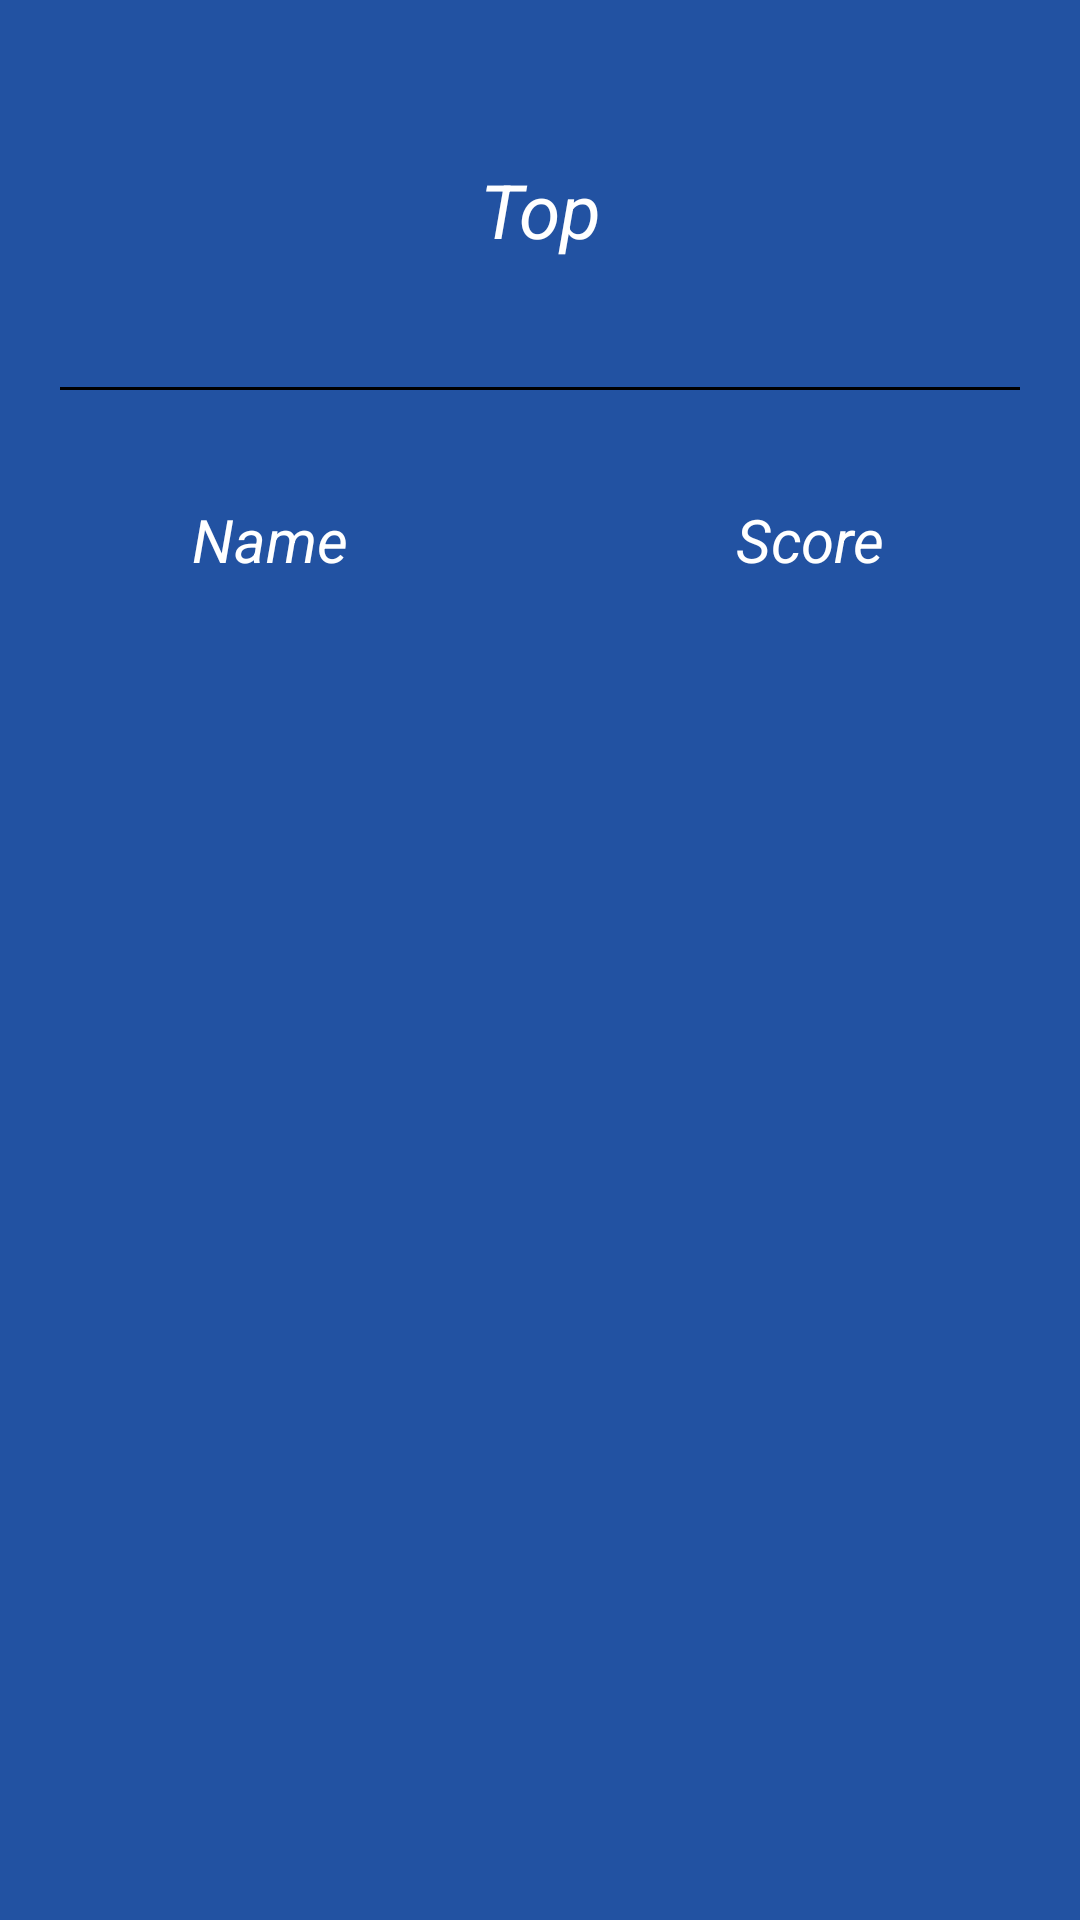

This screen was rendered from an Android layout file. Write that file and the resources it references.
<!-- AndroidManifest.xml: application theme AppTheme -->
<!-- res/layout/fragment_top.xml -->
<?xml version="1.0" encoding="utf-8"?>
<RelativeLayout
    xmlns:android="http://schemas.android.com/apk/res/android"
    xmlns:tools="http://schemas.android.com/tools"
    android:layout_width="match_parent"
    android:layout_height="match_parent">

    <RelativeLayout
        android:layout_width="match_parent"
        android:layout_height="match_parent"
        android:background="@color/colorPrimary"
        tools:context=".TopFragment">

        <Button
            android:id="@+id/btn_Back"
            android:layout_width="30dp"
            android:layout_height="30dp"
            android:background="@drawable/back_arrow"
            android:layout_marginLeft="20dp"
            android:layout_marginTop="10dp"
            />
        <TextView
            android:id="@+id/message"
            android:layout_width="match_parent"
            android:layout_height="60dp"
            android:layout_below="@+id/btn_Back"
            android:layout_marginLeft="30dp"
            android:layout_marginRight="30dp"
            android:layout_marginBottom="30dp"
            android:gravity="center"
            android:text="Top"
            android:textStyle="italic"
            android:textColor="@android:color/white"
            android:textSize="25sp" />

        <View
            android:layout_width="fill_parent"
            android:layout_height="1dp"
            android:background="#000000"
            android:layout_above="@+id/playerInfo"
            android:layout_marginStart="20dp"
            android:layout_marginEnd="20dp"/>

        <LinearLayout
            android:layout_width="match_parent"
            android:layout_height="wrap_content"
            android:layout_below="@+id/message"
            android:id="@+id/playerInfo">

            <TextView
            android:id="@+id/playerName"
            android:layout_width="0dp"
            android:layout_weight="1"
            android:layout_height="match_parent"
            android:text="Name"
            android:textSize="20sp"
            android:gravity="center"
            android:textColor="@android:color/white"
            android:padding="20dp"
            android:textStyle="italic"/>

            <TextView
                android:id="@+id/playerScore"
                android:layout_width="0dp"
                android:layout_weight="1"
                android:layout_height="100dp"
                android:layout_alignRight="@+id/playerScore"
                android:text="Score"
                android:textSize="20dp"
                android:gravity="center"
                android:textColor="@android:color/white"
                android:textStyle="italic"
                />
        </LinearLayout>

        <androidx.recyclerview.widget.RecyclerView
            android:layout_width="match_parent"
            android:layout_height="600dp"
            android:layout_below="@+id/playerInfo"
            android:layout_marginTop="0dp"
            android:id="@+id/recycleView"
            android:paddingStart="20dp"
            android:paddingEnd="20dp"
            />
    </RelativeLayout>

    </RelativeLayout>
<!-- resources referenced by this layout -->
<resources>
  <color name="colorPrimary">#2252A2</color>
  <style name="AppTheme" parent="Theme.AppCompat.Light.DarkActionBar">
          
          <item name="colorPrimary">@color/colorPrimary</item>
          <item name="colorPrimaryDark">@color/colorPrimaryDark</item>
          <item name="colorAccent">@color/colorAccent</item>
      </style>
  <color name="colorPrimaryDark">#0E18B1</color>
  <color name="colorAccent">#D8731B</color>
</resources>
